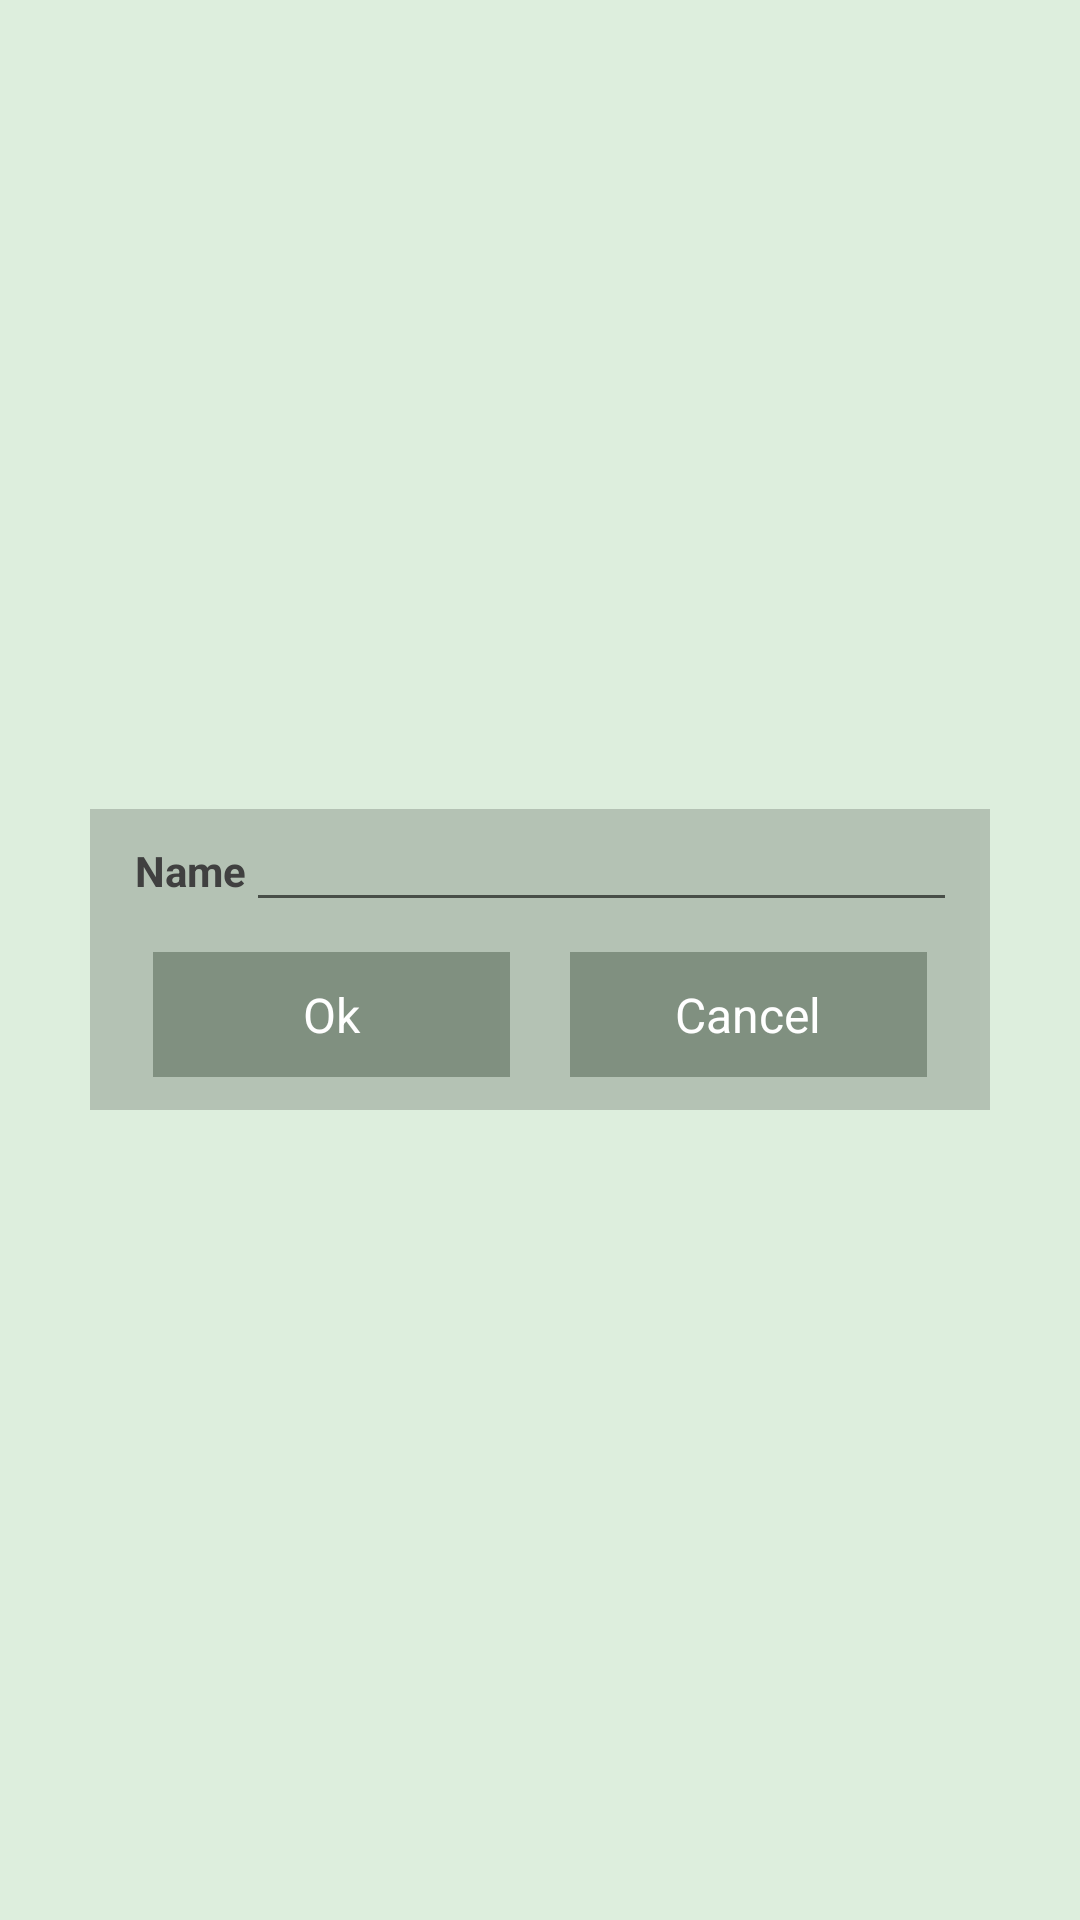

Produce the Android XML layout that renders to this screen, including the resource entries it uses.
<!-- AndroidManifest.xml: application theme Theme.FARCCAndroid -->
<!-- res/layout/dialog_textedit.xml -->
<?xml version="1.0" encoding="utf-8"?>
<RelativeLayout xmlns:android="http://schemas.android.com/apk/res/android"
    android:layout_width="match_parent"
    android:layout_height="fill_parent"
    android:gravity="center"
    xmlns:app="http://schemas.android.com/apk/res-auto"
    xmlns:tools="http://schemas.android.com/tools"
    android:id="@+id/dialogTextEdit"
    tools:context=".MainActivity">

    <RelativeLayout
        android:layout_width="300dp"
        android:layout_height="wrap_content"
        android:padding="1dp"
        android:backgroundTint="#ffD0D0D0"
        android:backgroundTintMode="multiply">

        <LinearLayout
            android:layout_width="match_parent"
            android:layout_height="wrap_content"
            android:backgroundTint="#ffD0D0D0"
            android:backgroundTintMode="multiply"
            android:orientation="vertical"
            android:layout_margin="10dp">
            <androidx.constraintlayout.widget.ConstraintLayout
                android:backgroundTint="#ffD0D0D0"
                android:backgroundTintMode="multiply"
                android:layout_width="match_parent"
                android:layout_height="wrap_content">
                <TextView
                    android:id="@+id/dialogLabel"
                    android:layout_width="wrap_content"
                    android:layout_height="wrap_content"
                    android:gravity="left"
                    android:text="Name"
                    android:backgroundTint="#ffD0D0D0"
                    android:backgroundTintMode="multiply"
                    android:textSize="14dp"
                    app:layout_constraintStart_toStartOf="parent"
                    app:layout_constraintTop_toTopOf="parent"/>
                <EditText
                    android:id="@+id/dialogTextEditEdit"
                    android:layout_width="0dp"
                    android:layout_height="wrap_content"
                    app:layout_constraintBaseline_toBaselineOf="@id/dialogLabel"
                    app:layout_constraintStart_toEndOf="@id/dialogLabel"
                    app:layout_constraintEnd_toEndOf="parent"/>
            </androidx.constraintlayout.widget.ConstraintLayout>
            <androidx.constraintlayout.widget.ConstraintLayout
                android:backgroundTint="#ffD0D0D0"
                android:backgroundTintMode="multiply"
                android:layout_width="match_parent"
                android:layout_height="wrap_content">
                <Button
                    android:id="@+id/dialogTextEditOk"
                    android:layout_width="0dp"
                    android:layout_height="wrap_content"
                    android:layout_margin="10dp"
                    android:textAlignment="center"
                    android:text="Ok"
                    app:layout_constraintStart_toStartOf="parent"
                    app:layout_constraintEnd_toStartOf="@id/dialogTextEditCancel"
                    app:layout_constraintTop_toTopOf="parent"/>

                <Button
                    android:id="@+id/dialogTextEditCancel"
                    android:layout_width="0dp"
                    android:layout_height="wrap_content"
                    android:layout_margin="10dp"
                    android:textAlignment="center"
                    android:text="Cancel"
                    app:layout_constraintStart_toEndOf="@id/dialogTextEditOk"
                    app:layout_constraintEnd_toEndOf="parent"
                    app:layout_constraintTop_toTopOf="parent"/>
            </androidx.constraintlayout.widget.ConstraintLayout>
        </LinearLayout>
    </RelativeLayout>
</RelativeLayout>
<!-- resources referenced by this layout -->
<resources>
  <style name="Theme.FARCCAndroid" parent="Theme.AppCompat.Light.NoActionBar">
          <item name="android:textSize">16sp</item>
          <item name="fontFamily">@font/cantarell</item>
          <item name="android:background">@color/widget_background</item>
          <item name="android:buttonStyle">@style/customButtonStyle</item>
          <item name="android:textViewStyle">@style/customTextStyle</item>
          <item name="android:spinnerItemStyle">@style/customSpinnerItemStyle</item>
          <item name="android:spinnerDropDownItemStyle">@style/customSpinnerItemStyle</item>
          <item name="android:dropDownListViewStyle">@style/customListItemStyle</item>
      </style>
  <color name="widget_background">#FFDDEEDD</color>
  <style name="customButtonStyle">
          <item name="android:background">@color/button_background</item>
          <item name="android:textColor">@color/button_text_color</item>
          <item name="android:paddingTop">10sp</item>
          <item name="android:paddingBottom">10sp</item>
          <item name="android:paddingLeft">10sp</item>
          <item name="android:paddingRight">10sp</item>
          <item name="android:textAllCaps">false</item>
      </style>
  <style name="customTextStyle">
          <item name="android:textColor">@color/text_color</item>
          <item name="android:textSize">22sp</item>
          <item name="android:textStyle">bold</item>
          <item name="android:paddingLeft">4dp</item>
      </style>
  <style name="customSpinnerItemStyle">
          <item name="android:textSize">14dp</item>
          <item name="android:gravity">right|center_vertical</item>
      </style>
  <style name="customListItemStyle">
          <item name="android:textSize">12dp</item>
      </style>
  <color name="button_background">#FF809080</color>
  <color name="button_text_color">#FFFFFFFF</color>
  <color name="text_color">#FF404040</color>
</resources>
